Run: headless pygame with SDL's dummy video driver; simulated clock (each Clock.tick advances the game by its frame time, no real sleeping); random seed 0; keys injected as events and as key.get_pressed() state; no mouse input.
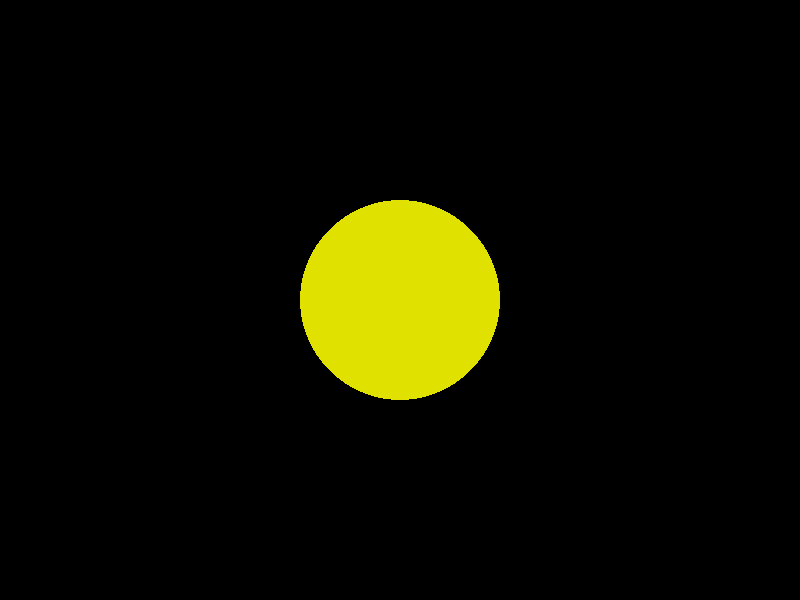
Frame 1 of 4 · flips 1–60 · no input
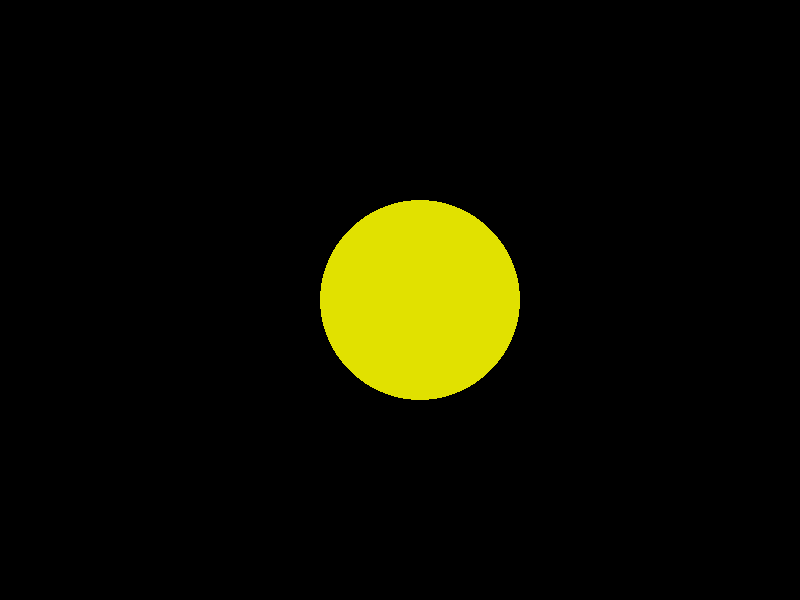
Frame 2 of 4 · flips 61–180 · tapped SPACE, RETURN · held RIGHT (→), D
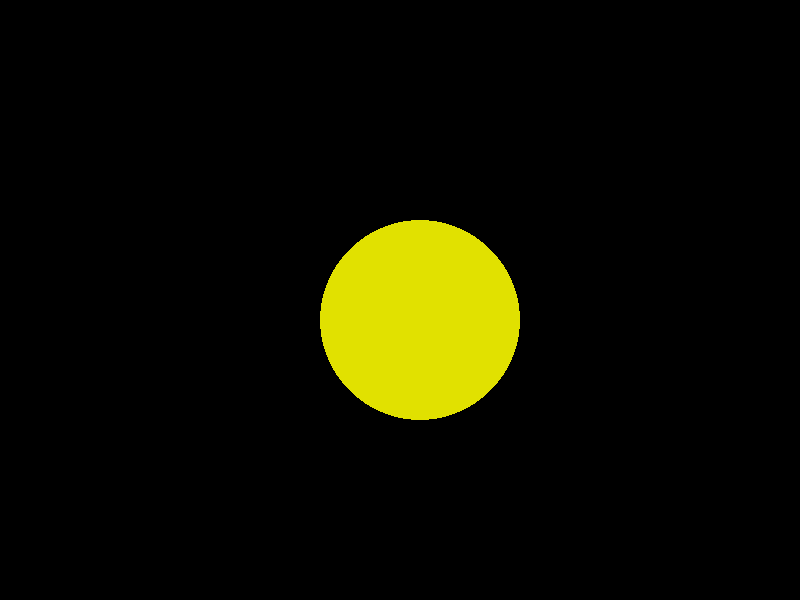
Frame 3 of 4 · flips 181–300 · held DOWN (↓), S
Frame 4 of 4 · flips 301–420 · held LEFT (←), A, UP (↑), W · screen same as frame 1, image omitted

The pygame program that drew these frames:

# 12. Usando a biblioteca Pygame, escreva um programa que possui uma função que desenha um círculo 
# amarelo de 100 px de diâmetro no centro da tela que se move sempre em 
# velocidade permanente na direção que o usuário indicar através das teclas. 
# Similar ao item anterior, sempre que chegar em uma extremidade, 
# o círculo deve voltar à extremidade oposta e continuar o com a última direção que o usuário indicou.

import pygame

pygame.init()
largura_tela, altura_tela = 800, 600
tela = pygame.display.set_mode((largura_tela, altura_tela))

def desenho_circulo(AMARELO_def, a_def, b_def, rad_def):
    pygame.draw.circle(tela, AMARELO_def, (a_def, b_def), rad_def)

PRETO = (0, 0, 0)
AMARELO = (225, 225, 0)
BRANCO = (225, 225, 225)

x = 400
y = 300

rad_circ = 100
tela.fill(PRETO)
terminou = False
a, b = x , y 
direcao = 1

while not terminou:
    if a == largura_tela:
        a = 0
    if a == 0:
        a = largura_tela
    if b == altura_tela:
        b = 0
    if b == 0:
        b = altura_tela
    pygame.display.update()

    for event in pygame.event.get():

        if event.type == pygame.QUIT:
            terminou = True
        if event.type == pygame.KEYDOWN:
            if event.key == ord('a'):
                a -= 20
            if event.key == ord('d'):
                a += 20
            if event.key == ord('w'):
                b -= 20
            if event.key == ord('s'):
                b += 20
                
    tela.fill(PRETO)
    desenho_circulo(AMARELO, a, b, rad_circ)

pygame.display.update()
pygame.quit()
